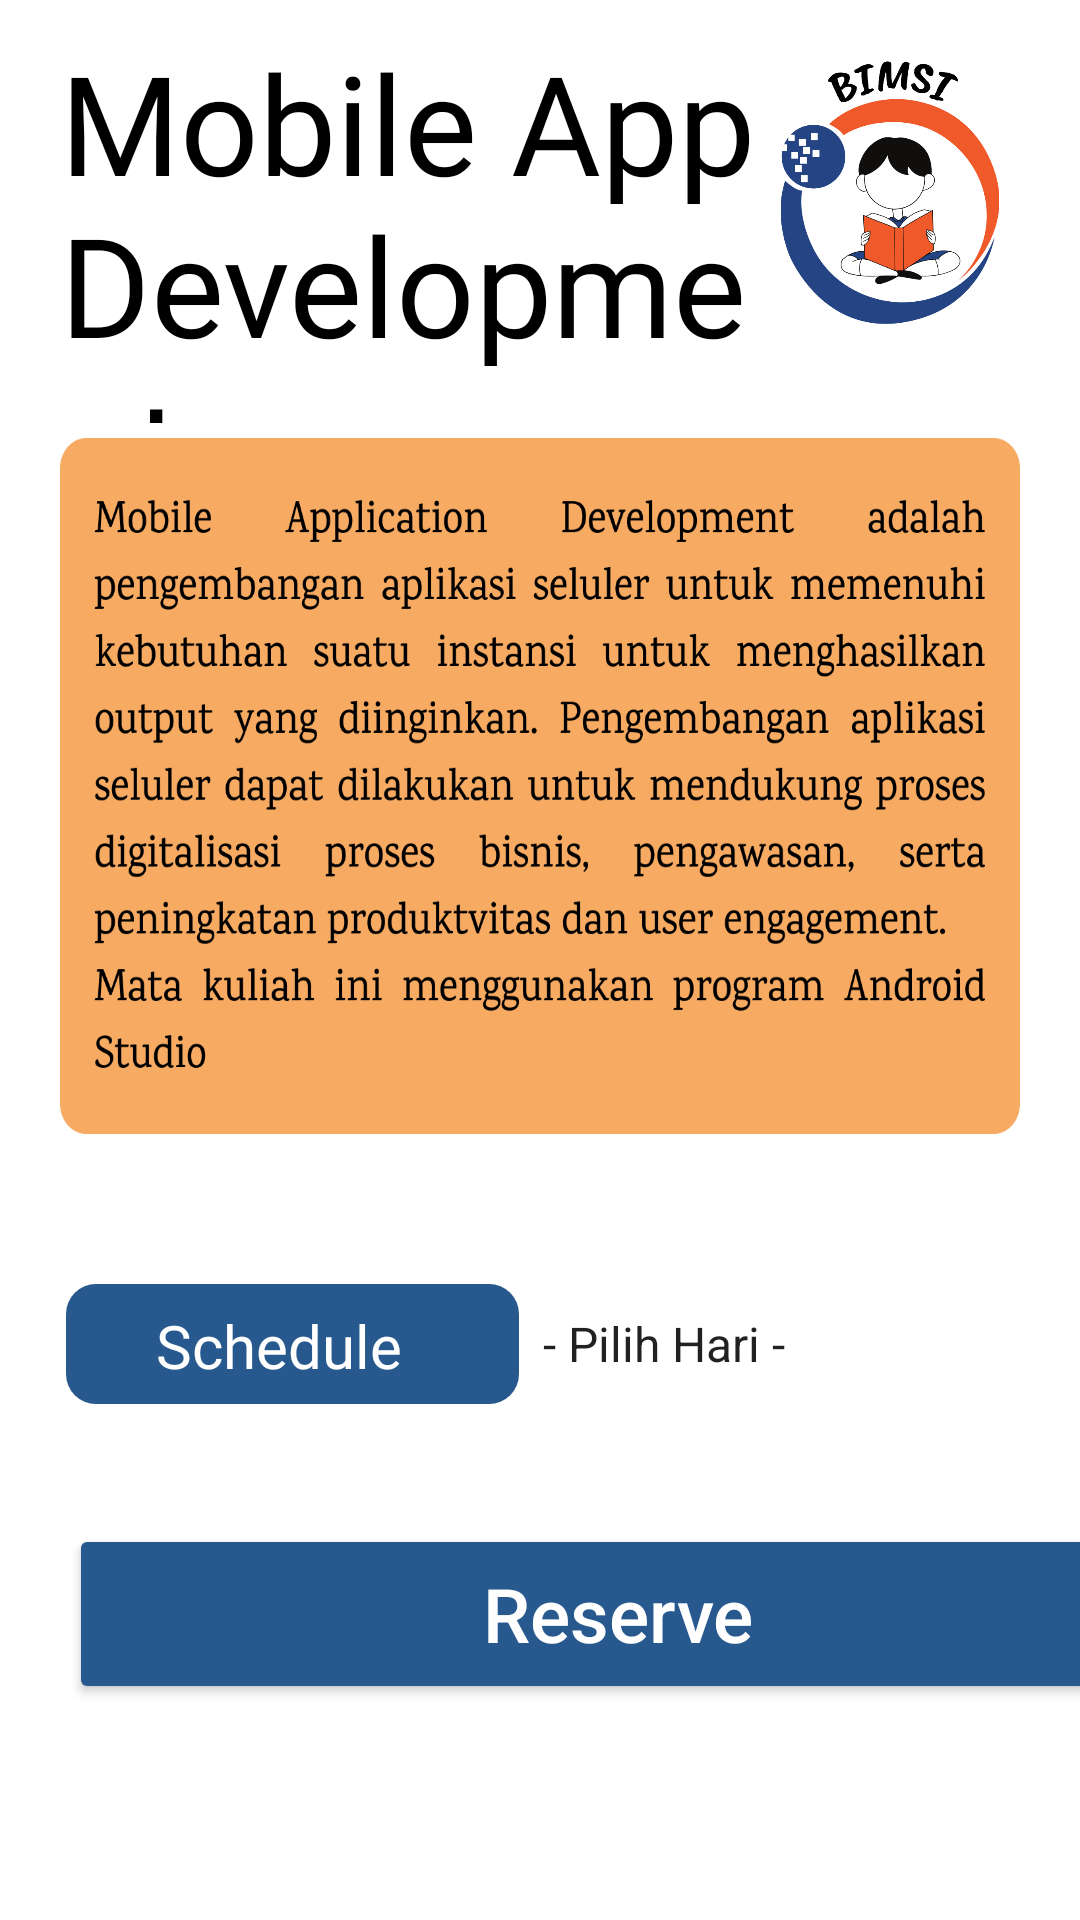

The Android layout XML behind this screen, and the referenced resources:
<!-- AndroidManifest.xml: application theme Theme.C1Project -->
<!-- res/layout/activity_mobile_app.xml -->
<?xml version="1.0" encoding="utf-8"?>
<LinearLayout xmlns:android="http://schemas.android.com/apk/res/android"
    xmlns:app="http://schemas.android.com/apk/res-auto"
    xmlns:tools="http://schemas.android.com/tools"
    android:layout_width="wrap_content"
    android:layout_height="match_parent"
    android:orientation="vertical"
    tools:context=".Matakuliah.mobileapp">

    <LinearLayout
        android:layout_width="match_parent"
        android:layout_height="141dp">

        <TextView
            android:id="@+id/database"
            android:layout_width="match_parent"
            android:layout_height="wrap_content"
            android:layout_marginStart="20dp"
            android:layout_marginTop="10dp"
            android:layout_weight="1"
            android:fontFamily="@font/caveat_brush"
            android:gravity="center|center_horizontal|left"
            android:text="@string/mobile_app"
            android:textColor="@color/black"
            android:textSize="46sp" />

        <ImageView
            android:id="@+id/fotobimsi"
            android:layout_width="300dp"
            android:layout_height="100dp"
            android:layout_marginTop="8dp"
            android:layout_marginEnd="20dp"
            android:layout_weight="2"
            app:srcCompat="@drawable/bimsi" />
    </LinearLayout>


    <LinearLayout
        android:layout_width="match_parent"
        android:layout_height="wrap_content"
        android:orientation="vertical">

        <ImageView
            android:id="@+id/tulisan_mobileapp"
            android:layout_width="wrap_content"
            android:layout_height="232dp"
            android:layout_gravity="center"
            android:layout_marginLeft="20dp"
            android:layout_marginTop="5dp"
            android:layout_marginRight="20dp"
            android:layout_marginBottom="50dp"
            android:background="@drawable/mobileapp"
            app:layout_constraintEnd_toEndOf="parent" />

        <LinearLayout
            android:layout_width="match_parent"
            android:layout_height="wrap_content"
            android:orientation="vertical">

            <LinearLayout
                android:layout_width="wrap_content"
                android:layout_height="wrap_content"
                android:orientation="horizontal">

                <TextView
                    android:id="@+id/scheduleDB"
                    android:layout_width="151dp"
                    android:layout_height="wrap_content"
                    android:layout_marginStart="22dp"
                    android:background="@drawable/kotak_biru"
                    android:fontFamily="@font/inder"
                    android:text="@string/schedule"
                    android:textColor="@color/white"
                    android:textSize="20sp" />

                <Spinner
                    android:id="@+id/spinJadwal3"
                    android:layout_width="227dp"
                    android:layout_height="match_parent"
                    android:entries="@array/mobileapp_list"
                    android:layout_marginEnd="20dp" />

            </LinearLayout>

            <LinearLayout
                android:layout_width="389dp"
                android:layout_height="match_parent"
                android:layout_marginEnd="35dp"
                android:gravity="right"
                android:orientation="vertical">

                <Button
                    android:id="@+id/reserve3"
                    android:layout_width="366dp"
                    android:layout_height="60dp"
                    android:layout_marginTop="40dp"
                    android:layout_marginBottom="40dp"
                    android:backgroundTint="#27598E"
                    android:gravity="center"
                    android:text="@string/rerserve"
                    android:textAllCaps="false"
                    android:textColor="@color/white"
                    android:textSize="25sp" />

            </LinearLayout>

        </LinearLayout>

    </LinearLayout>


</LinearLayout>
<!-- resources referenced by this layout -->
<resources>
  <string-array name="mobileapp_list">
          <item>- Pilih Hari -</item>
          <item> Jumat, 18.00 WIB</item>
      </string-array>
  <color name="black">#FF000000</color>
  <color name="white">#FFFFFFFF</color>
  <!-- drawable bimsi: png bitmap (drawable, 62774 bytes) -->
  <!-- drawable kotak_biru (drawable) -->
  <?xml version="1.0" encoding="utf-8"?>
  <shape xmlns:android="http://schemas.android.com/apk/res/android">
  <solid
      android:color="#27598E"
      />
      <corners
          android:radius="10dp"
          />
      <size
          android:height="40dp"
          android:width="280dp"
  
          />
      <padding
          android:right="30dp"
          android:top="7dp"
          android:bottom="1dp"
          android:left="30dp"
          />
  </shape>
  <!-- drawable mobileapp: png bitmap (drawable, 127904 bytes) -->
  <string name="mobile_app">Mobile App Development</string>
  <string name="rerserve">Reserve</string>
  <string name="schedule">Schedule</string>
  <style name="Theme.C1Project" parent="Theme.MaterialComponents.DayNight.DarkActionBar">
          
          <item name="colorPrimary">@color/orange</item>
          <item name="colorPrimaryVariant">@color/orange</item>
          <item name="colorOnPrimary">@color/black</item>
          
          <item name="colorSecondary">#244484</item>
          <item name="colorSecondaryVariant">#F0592A</item>
          <item name="colorOnSecondary">@color/black</item>
          
          <item name="android:statusBarColor" tools:targetApi="l">?attr/colorPrimaryVariant</item>
          
      </style>
  <color name="orange">#F7AA62</color>
</resources>
